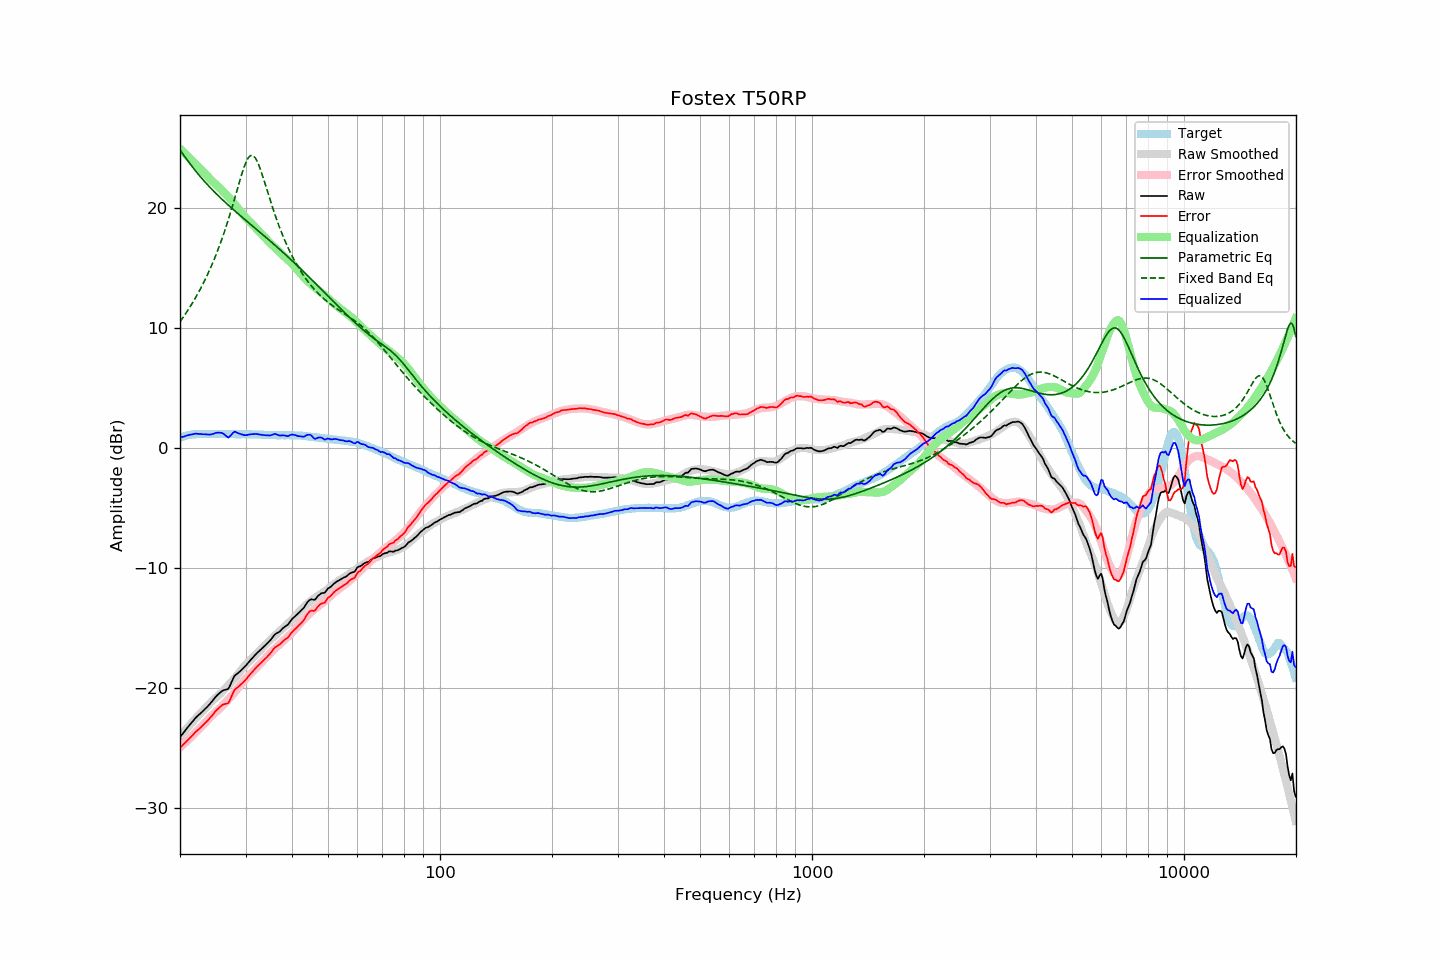

Data behind this chart, as committed beside it:
frequency, raw, error, smoothed, error_smoothed, equalization, parametric_eq, fixed_band_eq, equalized_raw, equalized_smoothed, target
20.00, -24.09, -24.97, -24.06, -24.96, 24.96, 24.87, 10.54, 0.87, 0.90, 0.87
20.20, -23.91, -24.83, -23.89, -24.83, 24.83, 24.68, 10.72, 0.92, 0.94, 0.92
20.40, -23.75, -24.72, -23.73, -24.71, 24.71, 24.49, 10.91, 0.95, 0.97, 0.97
20.61, -23.59, -24.59, -23.57, -24.58, 24.58, 24.30, 11.11, 0.99, 1.01, 1.00
20.81, -23.40, -24.45, -23.41, -24.45, 24.45, 24.11, 11.31, 1.05, 1.04, 1.05
21.02, -23.23, -24.32, -23.25, -24.32, 24.32, 23.93, 11.52, 1.08, 1.06, 1.09
21.23, -23.07, -24.18, -23.10, -24.19, 24.19, 23.75, 11.73, 1.11, 1.09, 1.11
21.44, -22.91, -24.04, -22.94, -24.05, 24.05, 23.57, 11.94, 1.14, 1.11, 1.13
21.66, -22.76, -23.91, -22.79, -23.92, 23.92, 23.40, 12.17, 1.16, 1.13, 1.15
21.87, -22.59, -23.75, -22.64, -23.79, 23.79, 23.23, 12.39, 1.20, 1.15, 1.16
22.09, -22.44, -23.62, -22.49, -23.66, 23.66, 23.07, 12.63, 1.21, 1.16, 1.18
22.31, -22.32, -23.51, -22.35, -23.52, 23.52, 22.90, 12.86, 1.20, 1.18, 1.19
22.54, -22.20, -23.39, -22.21, -23.39, 23.39, 22.74, 13.11, 1.18, 1.18, 1.19
22.76, -22.07, -23.26, -22.07, -23.25, 23.25, 22.58, 13.36, 1.18, 1.19, 1.19
22.99, -21.95, -23.13, -21.93, -23.12, 23.12, 22.43, 13.62, 1.16, 1.19, 1.17
23.22, -21.81, -22.99, -21.79, -22.98, 22.98, 22.28, 13.89, 1.17, 1.19, 1.17
23.45, -21.68, -22.86, -21.65, -22.84, 22.84, 22.13, 14.16, 1.16, 1.19, 1.17
23.69, -21.56, -22.74, -21.50, -22.69, 22.69, 21.98, 14.44, 1.14, 1.19, 1.18
23.92, -21.41, -22.59, -21.36, -22.54, 22.54, 21.84, 14.73, 1.13, 1.19, 1.18
24.16, -21.26, -22.45, -21.21, -22.40, 22.40, 21.70, 15.03, 1.14, 1.19, 1.19
24.40, -21.09, -22.29, -21.08, -22.26, 22.26, 21.56, 15.34, 1.17, 1.19, 1.20
24.65, -20.93, -22.12, -20.95, -22.14, 22.14, 21.42, 15.66, 1.21, 1.19, 1.19
24.89, -20.76, -21.95, -20.84, -22.03, 22.03, 21.29, 15.99, 1.27, 1.19, 1.19
25.14, -20.62, -21.81, -20.72, -21.91, 21.91, 21.16, 16.33, 1.29, 1.19, 1.19
25.39, -20.49, -21.69, -20.60, -21.79, 21.79, 21.02, 16.68, 1.30, 1.19, 1.20
25.65, -20.37, -21.57, -20.47, -21.66, 21.66, 20.90, 17.04, 1.29, 1.19, 1.19
25.91, -20.26, -21.44, -20.34, -21.53, 21.53, 20.77, 17.41, 1.27, 1.19, 1.18
26.16, -20.18, -21.36, -20.20, -21.39, 21.39, 20.64, 17.80, 1.21, 1.19, 1.18
26.43, -20.14, -21.32, -20.06, -21.25, 21.25, 20.52, 18.19, 1.10, 1.19, 1.18
26.69, -20.11, -21.29, -19.92, -21.10, 21.10, 20.39, 18.60, 0.99, 1.18, 1.18
26.96, -20.07, -21.26, -19.78, -20.96, 20.96, 20.27, 19.03, 0.88, 1.18, 1.19
27.23, -19.83, -21.01, -19.63, -20.81, 20.81, 20.15, 19.46, 0.98, 1.18, 1.19
27.50, -19.52, -20.71, -19.49, -20.66, 20.66, 20.03, 19.90, 1.14, 1.18, 1.19
27.77, -19.23, -20.40, -19.33, -20.51, 20.51, 19.91, 20.36, 1.28, 1.18, 1.17
28.05, -18.96, -20.13, -19.18, -20.35, 20.35, 19.80, 20.82, 1.39, 1.17, 1.17
28.33, -18.86, -20.02, -19.02, -20.19, 20.19, 19.68, 21.29, 1.33, 1.17, 1.16
28.62, -18.75, -19.91, -18.85, -20.02, 20.02, 19.56, 21.76, 1.27, 1.17, 1.16
28.90, -18.64, -19.81, -18.68, -19.85, 19.85, 19.45, 22.22, 1.21, 1.17, 1.17
29.19, -18.51, -19.67, -18.51, -19.68, 19.68, 19.33, 22.67, 1.17, 1.17, 1.16
29.48, -18.38, -19.56, -18.35, -19.51, 19.51, 19.22, 23.09, 1.13, 1.16, 1.17
29.78, -18.25, -19.42, -18.19, -19.35, 19.35, 19.10, 23.48, 1.09, 1.16, 1.16
30.08, -18.12, -19.28, -18.04, -19.20, 19.20, 18.99, 23.82, 1.08, 1.16, 1.17
30.38, -17.96, -19.11, -17.91, -19.07, 19.07, 18.88, 24.10, 1.11, 1.16, 1.16
30.68, -17.79, -18.95, -17.78, -18.94, 18.94, 18.76, 24.29, 1.14, 1.16, 1.16
30.99, -17.64, -18.80, -17.65, -18.81, 18.81, 18.65, 24.40, 1.16, 1.15, 1.15
31.30, -17.49, -18.65, -17.52, -18.67, 18.67, 18.54, 24.42, 1.17, 1.15, 1.15
31.61, -17.34, -18.49, -17.37, -18.52, 18.52, 18.43, 24.34, 1.18, 1.15, 1.15
31.93, -17.21, -18.35, -17.24, -18.38, 18.38, 18.31, 24.17, 1.18, 1.14, 1.15
32.24, -17.06, -18.19, -17.10, -18.24, 18.24, 18.20, 23.92, 1.18, 1.14, 1.13
32.57, -16.94, -18.08, -16.96, -18.09, 18.09, 18.09, 23.61, 1.15, 1.13, 1.14
32.89, -16.81, -17.95, -16.82, -17.95, 17.95, 17.97, 23.26, 1.13, 1.13, 1.14
33.22, -16.69, -17.82, -16.68, -17.80, 17.80, 17.86, 22.86, 1.11, 1.13, 1.12
33.55, -16.56, -17.68, -16.54, -17.66, 17.66, 17.74, 22.45, 1.10, 1.12, 1.12
33.89, -16.44, -17.55, -16.40, -17.52, 17.52, 17.63, 22.02, 1.08, 1.11, 1.11
34.23, -16.31, -17.43, -16.27, -17.38, 17.38, 17.52, 21.59, 1.07, 1.11, 1.11
34.57, -16.17, -17.27, -16.14, -17.24, 17.24, 17.40, 21.15, 1.07, 1.10, 1.10
34.92, -16.04, -17.14, -16.01, -17.11, 17.11, 17.28, 20.72, 1.06, 1.10, 1.10
35.27, -15.88, -16.97, -15.88, -16.97, 16.97, 17.17, 20.31, 1.10, 1.10, 1.09
35.62, -15.69, -16.78, -15.75, -16.85, 16.85, 17.05, 19.90, 1.15, 1.09, 1.09
35.97, -15.52, -16.61, -15.63, -16.72, 16.72, 16.93, 19.50, 1.20, 1.09, 1.09
... 635 more rows
